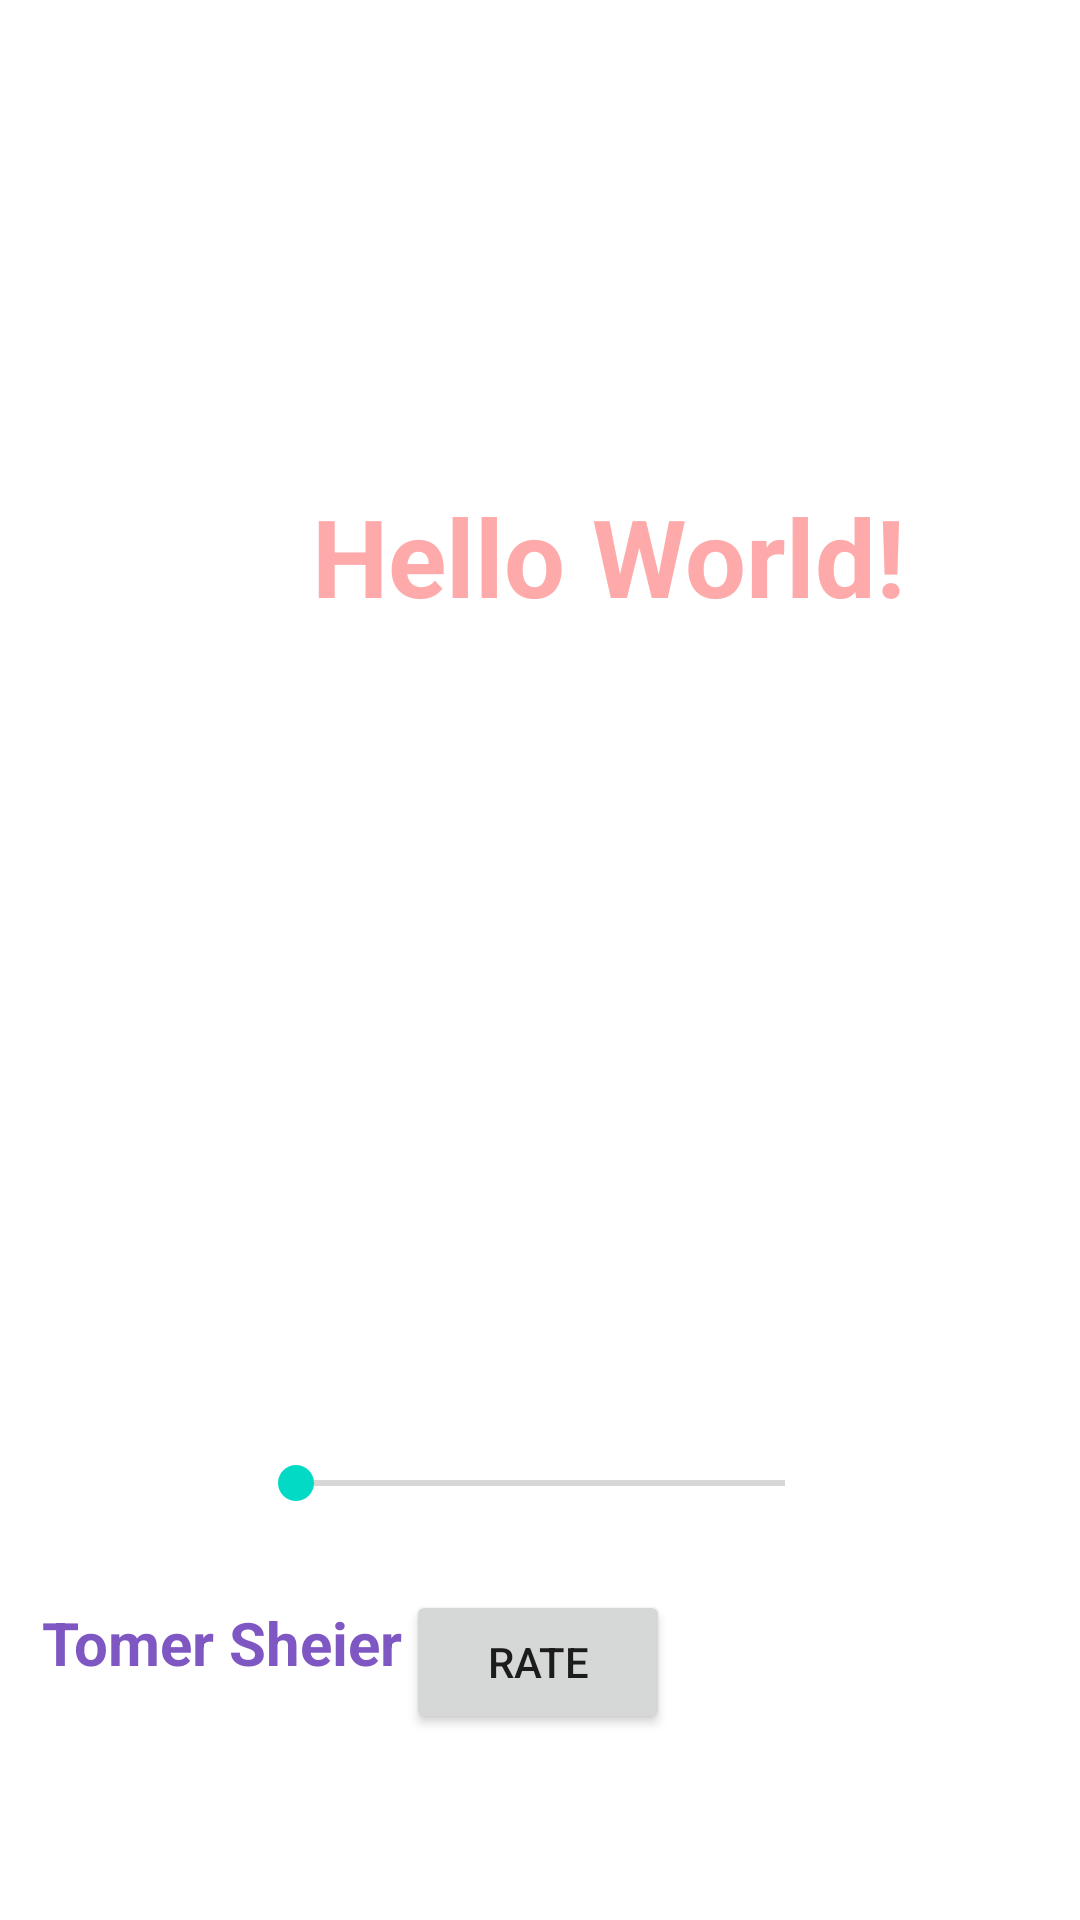

Write the Android layout XML for this screen, with the resource values it uses.
<!-- AndroidManifest.xml: application theme Theme.MobileAppAssignment1 -->
<!-- res/layout/activity_main.xml -->
<?xml version="1.0" encoding="utf-8"?>
<androidx.constraintlayout.widget.ConstraintLayout xmlns:android="http://schemas.android.com/apk/res/android"
    xmlns:app="http://schemas.android.com/apk/res-auto"
    xmlns:tools="http://schemas.android.com/tools"
    android:layout_width="match_parent"
    android:layout_height="match_parent"
    tools:context=".MainActivity">



    <ImageView
        android:id="@+id/imageView"
        android:layout_width="510dp"
        android:layout_height="805dp"
        android:layout_marginBottom="32dp"
        android:rotation="90"
        android:src="@drawable/portrait1"
        app:layout_constraintBottom_toBottomOf="parent"
        app:layout_constraintEnd_toEndOf="parent"
        app:layout_constraintHorizontal_bias="0.504"
        app:layout_constraintStart_toStartOf="parent"
        app:layout_constraintTop_toTopOf="parent"
        app:layout_constraintVertical_bias="0.953" />

    <TextView
        android:id="@+id/textView4"
        android:layout_width="wrap_content"
        android:layout_height="wrap_content"
        android:layout_marginStart="104dp"
        android:text="Hello World!"
        android:textColor="#ffaaaa"
        android:textSize="36sp"
        android:textStyle="bold"
        app:layout_constraintBottom_toBottomOf="parent"
        app:layout_constraintLeft_toLeftOf="parent"
        app:layout_constraintRight_toRightOf="parent"
        app:layout_constraintStart_toStartOf="parent"
        app:layout_constraintTop_toTopOf="parent"
        app:layout_constraintVertical_bias="0.272" />

    <TextView
        android:id="@+id/textView"
        android:layout_width="wrap_content"
        android:layout_height="wrap_content"
        android:text="Tomer Sheier"
        android:textColor="#7E57C2"
        android:textSize="20sp"
        android:textStyle="bold"
        app:layout_constraintBottom_toBottomOf="parent"
        app:layout_constraintEnd_toEndOf="parent"
        app:layout_constraintHorizontal_bias="0.058"
        app:layout_constraintStart_toStartOf="parent"
        app:layout_constraintTop_toTopOf="parent"
        app:layout_constraintVertical_bias="0.871" />

    <SeekBar
        android:id="@+id/seekBar"
        android:layout_width="195dp"
        android:layout_height="23dp"
        android:layout_marginStart="32dp"
        android:layout_marginEnd="32dp"
        android:layout_marginBottom="24dp"
        app:layout_constraintBottom_toTopOf="@+id/button"
        app:layout_constraintEnd_toEndOf="parent"
        app:layout_constraintStart_toStartOf="parent" />

    <Button
        android:id="@+id/button"
        android:layout_width="wrap_content"
        android:layout_height="wrap_content"
        android:text="Rate"
        app:layout_constraintBottom_toBottomOf="parent"
        app:layout_constraintEnd_toEndOf="parent"
        app:layout_constraintHorizontal_bias="0.498"
        app:layout_constraintStart_toStartOf="parent"
        app:layout_constraintTop_toTopOf="parent"
        app:layout_constraintVertical_bias="0.895" />


</androidx.constraintlayout.widget.ConstraintLayout>
<!-- resources referenced by this layout -->
<resources>
  <style name="Theme.MobileAppAssignment1" parent="Theme.MaterialComponents.DayNight.DarkActionBar">
          
          <item name="colorPrimary">@color/purple_500</item>
          <item name="colorPrimaryVariant">@color/purple_700</item>
          <item name="colorOnPrimary">@color/white</item>
          
          <item name="colorSecondary">@color/teal_200</item>
          <item name="colorSecondaryVariant">@color/teal_700</item>
          <item name="colorOnSecondary">@color/black</item>
          
          <item name="android:statusBarColor" tools:targetApi="l">?attr/colorPrimaryVariant</item>
          
      </style>
  <!-- not gathered from this repository: default colours our renderer supplied (Android Studio template values) -->
  <color name="purple_500">#FF6200EE</color>
  <color name="purple_700">#FF3700B3</color>
  <color name="teal_200">#FF03DAC5</color>
  <color name="teal_700">#FF018786</color>
  <color name="black">#FF000000</color>
  <color name="white">#FFFFFFFF</color>
</resources>
